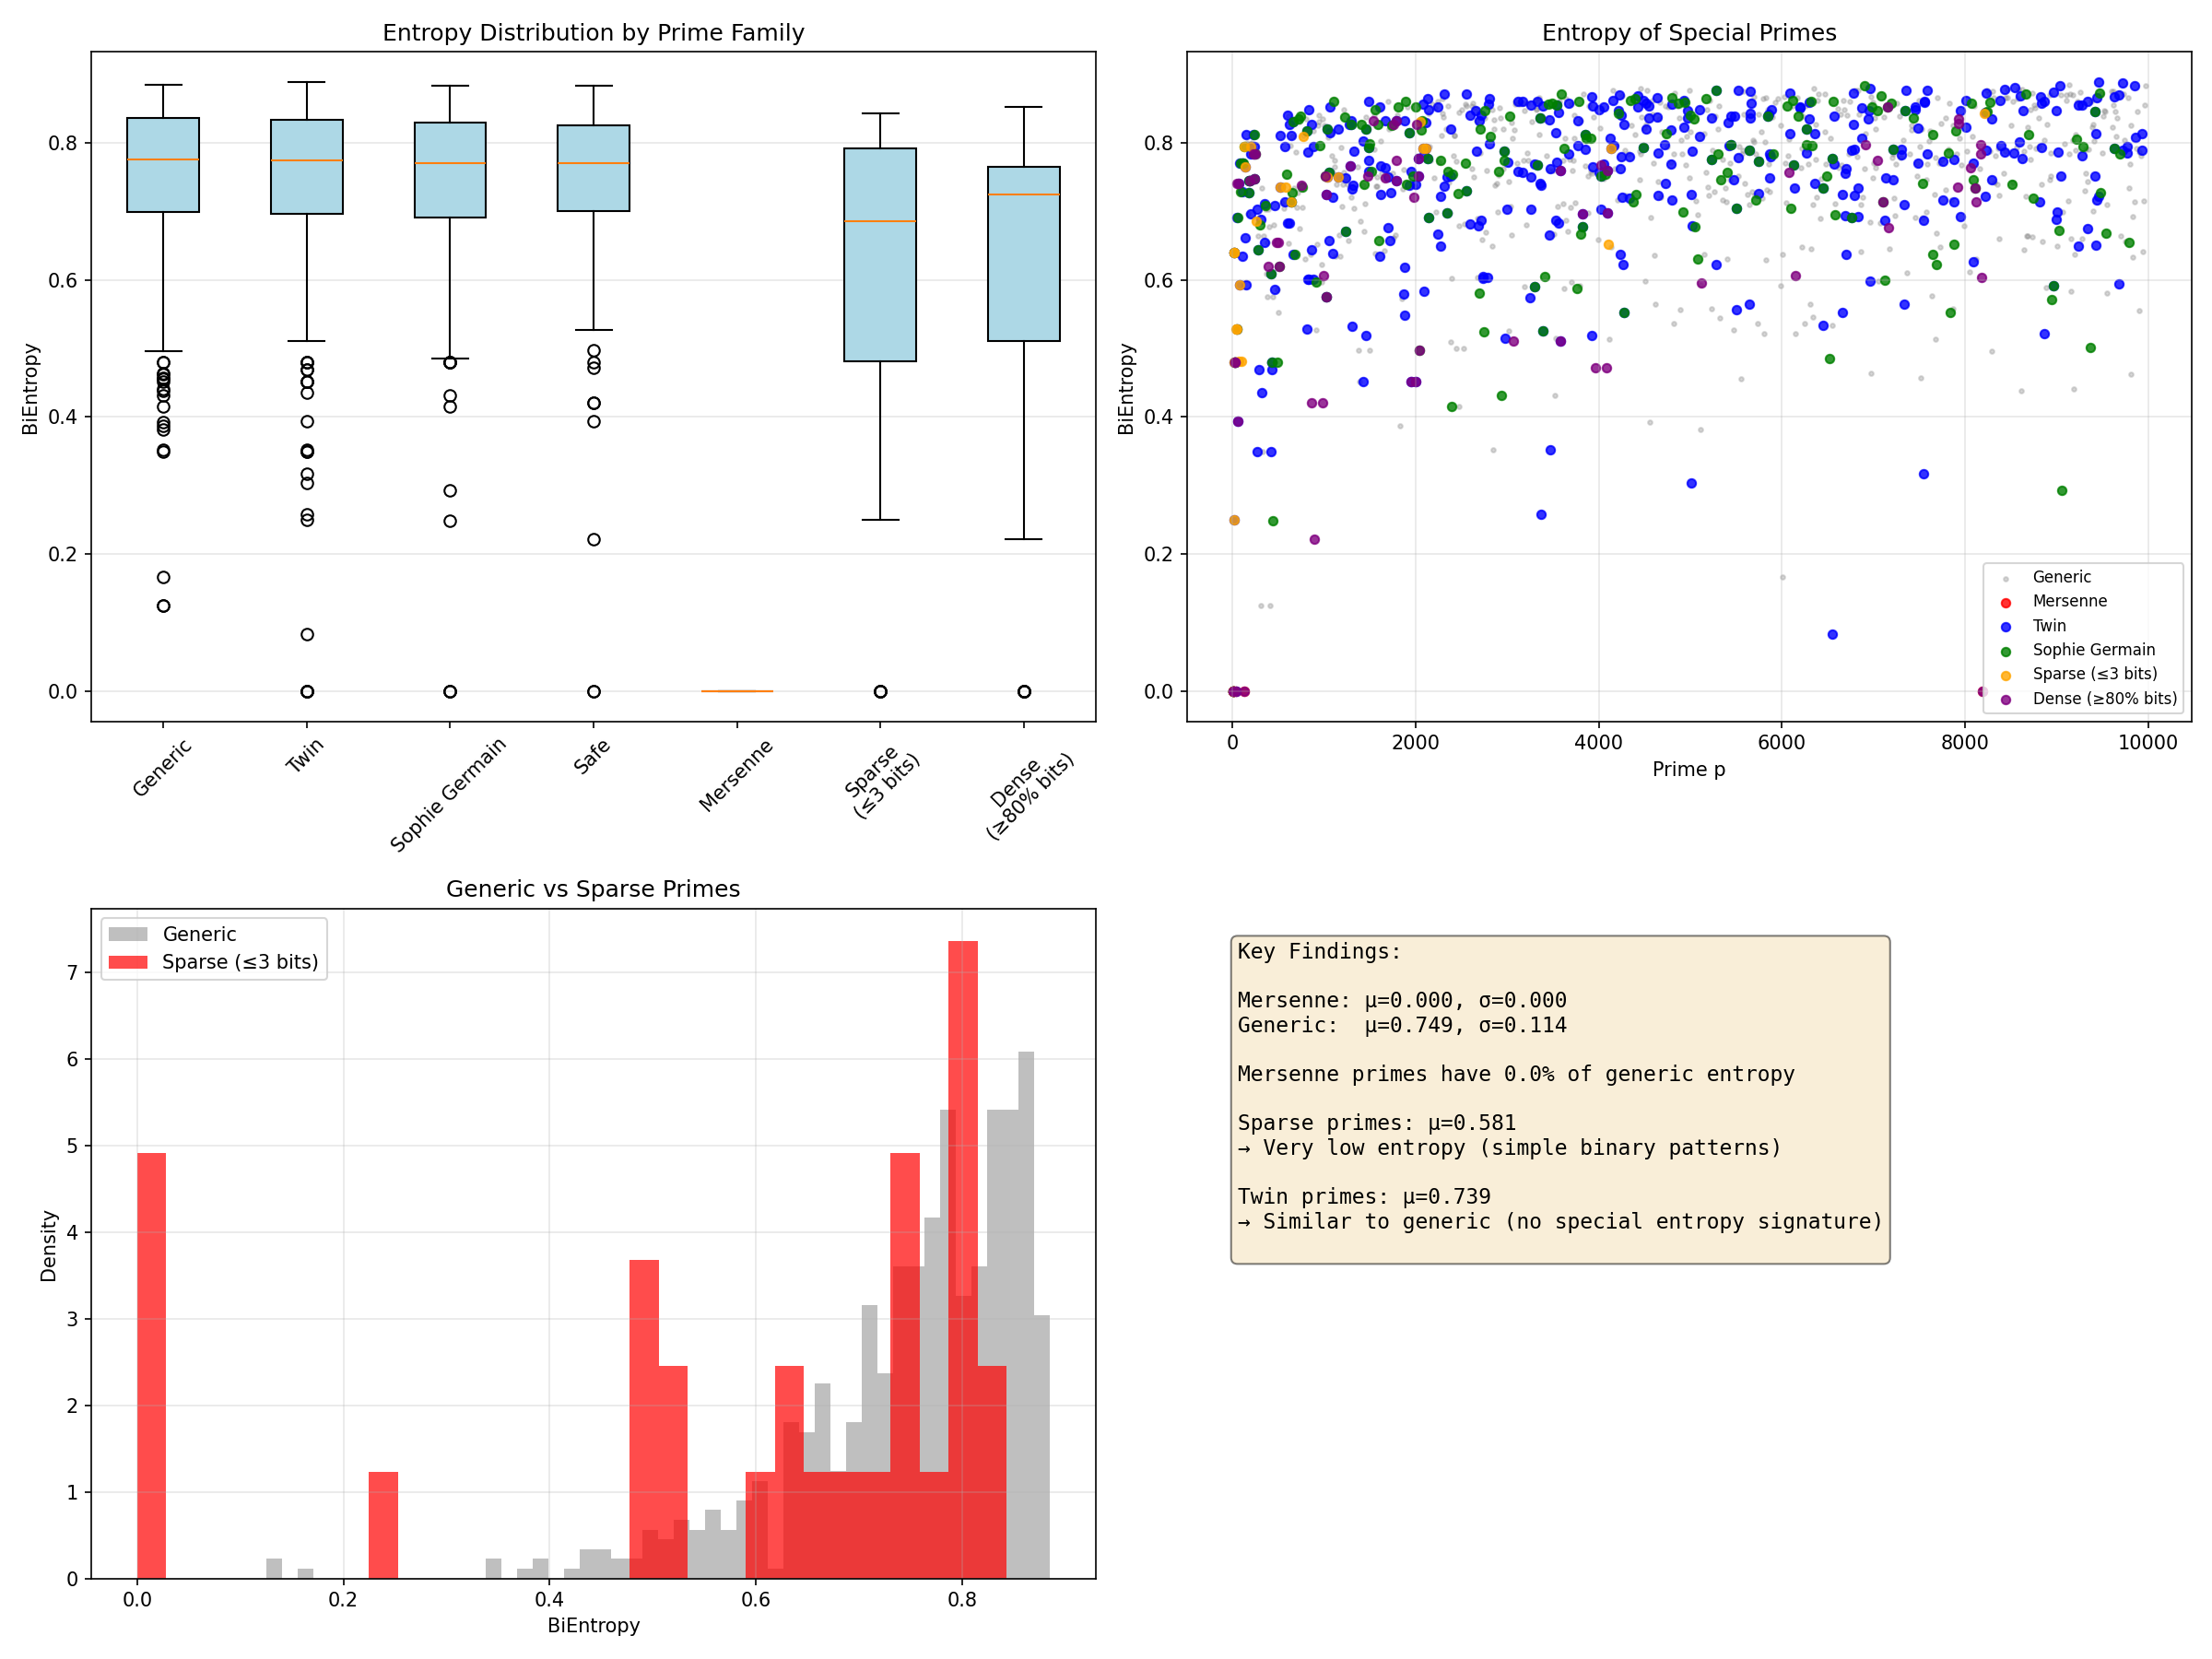

Reproduce this figure in Python.
#!/usr/bin/env python3
"""
Analyze entropy of special prime families.

Do different types of primes have different entropy signatures?
"""

import numpy as np
import matplotlib.pyplot as plt
from prime_entropy import (
    bientropy, is_prime_simple, to_binary_string, sieve_of_eratosthenes
)


def is_mersenne_prime(p):
    """Check if p is a Mersenne prime (2^n - 1)."""
    if not is_prime_simple(p):
        return False
    # Check if p+1 is a power of 2
    return (p + 1) & p == 0


def is_fermat_number(n):
    """Check if n is a Fermat number (2^(2^k) + 1)."""
    if n < 3:
        return False
    # n-1 must be a power of 2
    m = n - 1
    if m & (m - 1) != 0:
        return False
    # m must be 2^(2^k)
    # Count bits in m
    bits = m.bit_length() - 1
    return (1 << (1 << bits)) == m


def is_sophie_germain_prime(p):
    """Check if p is a Sophie Germain prime (both p and 2p+1 are prime)."""
    return is_prime_simple(p) and is_prime_simple(2*p + 1)


def is_safe_prime(p):
    """Check if p is a safe prime (p = 2q+1 where q is prime)."""
    if not is_prime_simple(p) or p == 2:
        return False
    return p > 2 and (p - 1) % 2 == 0 and is_prime_simple((p - 1) // 2)


def is_twin_prime(p, primes_set):
    """Check if p is part of a twin prime pair."""
    return (p - 2 in primes_set) or (p + 2 in primes_set)


def popcount(n):
    """Count number of 1s in binary representation."""
    return bin(n).count('1')


def analyze_special_families(max_n=10000):
    """
    Categorize primes by type and compute entropy statistics.
    """
    primes = sieve_of_eratosthenes(max_n)
    primes_set = set(primes)

    families = {
        'Mersenne': [],
        'Sophie Germain': [],
        'Safe': [],
        'Twin': [],
        'Sparse (≤3 bits)': [],
        'Dense (≥80% bits)': [],
        'Generic': []
    }

    for p in primes:
        be = bientropy(p)
        binary = to_binary_string(p)
        bit_density = popcount(p) / len(binary)

        # Categorize (a prime can be in multiple families)
        categorized = False

        if is_mersenne_prime(p):
            families['Mersenne'].append((p, be))
            categorized = True

        if is_sophie_germain_prime(p):
            families['Sophie Germain'].append((p, be))
            categorized = True

        if is_safe_prime(p):
            families['Safe'].append((p, be))
            categorized = True

        if is_twin_prime(p, primes_set):
            families['Twin'].append((p, be))
            categorized = True

        if popcount(p) <= 3:
            families['Sparse (≤3 bits)'].append((p, be))
            categorized = True

        if bit_density >= 0.8:
            families['Dense (≥80% bits)'].append((p, be))
            categorized = True

        if not categorized:
            families['Generic'].append((p, be))

    # Print statistics
    print("="*70)
    print("Special Prime Families: Entropy Analysis")
    print("="*70)
    print(f"{'Family':<20} {'Count':>8} {'Mean H':>10} {'Std H':>10} {'Min H':>10} {'Max H':>10}")
    print("-"*70)

    stats = {}
    for family, members in families.items():
        if not members:
            continue

        _, entropies = zip(*members)
        entropies = np.array(entropies)

        stats[family] = {
            'count': len(members),
            'mean': np.mean(entropies),
            'std': np.std(entropies),
            'min': np.min(entropies),
            'max': np.max(entropies)
        }

        print(f"{family:<20} {stats[family]['count']:>8} {stats[family]['mean']:>10.4f} "
              f"{stats[family]['std']:>10.4f} {stats[family]['min']:>10.4f} {stats[family]['max']:>10.4f}")

    # Visualize
    fig, axes = plt.subplots(2, 2, figsize=(16, 12))

    # Box plot comparison
    family_names = []
    family_entropies = []
    for family in ['Generic', 'Twin', 'Sophie Germain', 'Safe', 'Mersenne', 'Sparse (≤3 bits)', 'Dense (≥80% bits)']:
        if family in families and families[family]:
            family_names.append(family.replace(' (≤3 bits)', '\n(≤3 bits)').replace(' (≥80% bits)', '\n(≥80% bits)'))
            _, entropies = zip(*families[family])
            family_entropies.append(entropies)

    bp = axes[0, 0].boxplot(family_entropies, labels=family_names, patch_artist=True)
    for patch in bp['boxes']:
        patch.set_facecolor('lightblue')
    axes[0, 0].set_ylabel('BiEntropy')
    axes[0, 0].set_title('Entropy Distribution by Prime Family')
    axes[0, 0].tick_params(axis='x', rotation=45)
    axes[0, 0].grid(True, alpha=0.3, axis='y')

    # Scatter: Generic vs special
    generic_nums, generic_ent = zip(*families['Generic']) if families['Generic'] else ([], [])
    axes[0, 1].scatter(generic_nums, generic_ent, alpha=0.3, s=5, label='Generic', color='gray')

    colors = ['red', 'blue', 'green', 'orange', 'purple']
    for (family, color) in zip(['Mersenne', 'Twin', 'Sophie Germain', 'Sparse (≤3 bits)', 'Dense (≥80% bits)'], colors):
        if families[family]:
            nums, ents = zip(*families[family])
            axes[0, 1].scatter(nums, ents, alpha=0.8, s=20, label=family, color=color)

    axes[0, 1].set_xlabel('Prime p')
    axes[0, 1].set_ylabel('BiEntropy')
    axes[0, 1].set_title('Entropy of Special Primes')
    axes[0, 1].legend(loc='best', fontsize=8)
    axes[0, 1].grid(True, alpha=0.3)

    # Histogram comparison: Mersenne/Sparse vs Generic
    if families['Generic']:
        _, generic_ent = zip(*families['Generic'])
        axes[1, 0].hist(generic_ent, bins=50, alpha=0.5, label='Generic', color='gray', density=True)

    if families['Sparse (≤3 bits)']:
        _, sparse_ent = zip(*families['Sparse (≤3 bits)'])
        axes[1, 0].hist(sparse_ent, bins=30, alpha=0.7, label='Sparse (≤3 bits)', color='red', density=True)

    axes[1, 0].set_xlabel('BiEntropy')
    axes[1, 0].set_ylabel('Density')
    axes[1, 0].set_title('Generic vs Sparse Primes')
    axes[1, 0].legend()
    axes[1, 0].grid(True, alpha=0.3)

    # Statistics summary
    summary_text = "Key Findings:\n\n"
    if 'Mersenne' in stats and 'Generic' in stats:
        summary_text += f"Mersenne: μ={stats['Mersenne']['mean']:.3f}, σ={stats['Mersenne']['std']:.3f}\n"
        summary_text += f"Generic:  μ={stats['Generic']['mean']:.3f}, σ={stats['Generic']['std']:.3f}\n\n"
        summary_text += f"Mersenne primes have {stats['Mersenne']['mean']/stats['Generic']['mean']:.1%} "
        summary_text += f"of generic entropy\n\n"

    if 'Sparse (≤3 bits)' in stats:
        summary_text += f"Sparse primes: μ={stats['Sparse (≤3 bits)']['mean']:.3f}\n"
        summary_text += "→ Very low entropy (simple binary patterns)\n\n"

    if 'Twin' in stats:
        summary_text += f"Twin primes: μ={stats['Twin']['mean']:.3f}\n"
        summary_text += "→ Similar to generic (no special entropy signature)\n"

    axes[1, 1].text(0.05, 0.95, summary_text, transform=axes[1, 1].transAxes,
                    fontsize=11, verticalalignment='top', family='monospace',
                    bbox=dict(boxstyle='round', facecolor='wheat', alpha=0.5))
    axes[1, 1].axis('off')

    plt.tight_layout()
    plt.savefig('/home/dev/mnt/special_primes_entropy.png', dpi=150)
    print("\nSaved visualization to special_primes_entropy.png")

    return stats, families


def find_entropy_outliers(max_n=10000):
    """
    Find primes that don't fit the pattern.
    """
    primes = sieve_of_eratosthenes(max_n)
    prime_entropies = [(p, bientropy(p)) for p in primes]

    mean_entropy = np.mean([be for _, be in prime_entropies])
    std_entropy = np.std([be for _, be in prime_entropies])

    print("\n" + "="*70)
    print("Entropy Outliers (>2σ from mean)")
    print("="*70)

    outliers_low = []
    outliers_high = []

    for p, be in prime_entropies:
        z_score = (be - mean_entropy) / std_entropy
        if z_score < -2:
            outliers_low.append((p, be, z_score))
        elif z_score > 2:
            outliers_high.append((p, be, z_score))

    print(f"\nLow entropy outliers (n={len(outliers_low)}):")
    for p, be, z in sorted(outliers_low, key=lambda x: x[1])[:15]:
        binary = to_binary_string(p)
        pc = popcount(p)
        print(f"{p:>6} | H={be:.4f} | z={z:.2f} | bits={len(binary)} | ones={pc} | {binary}")

    print(f"\nHigh entropy outliers (n={len(outliers_high)}):")
    for p, be, z in sorted(outliers_high, key=lambda x: x[1], reverse=True)[:15]:
        binary = to_binary_string(p)
        pc = popcount(p)
        print(f"{p:>6} | H={be:.4f} | z={z:.2f} | bits={len(binary)} | ones={pc} | {binary}")


if __name__ == "__main__":
    stats, families = analyze_special_families(max_n=10000)

    # Show specific examples
    print("\n" + "="*70)
    print("Example Primes from Each Family")
    print("="*70)

    for family in ['Mersenne', 'Sparse (≤3 bits)', 'Dense (≥80% bits)', 'Twin', 'Generic']:
        if family in families and families[family]:
            print(f"\n{family}:")
            for p, be in families[family][:5]:
                binary = to_binary_string(p)
                print(f"  {p:>6} | H={be:.4f} | {binary}")

    # Find outliers
    find_entropy_outliers(max_n=10000)
